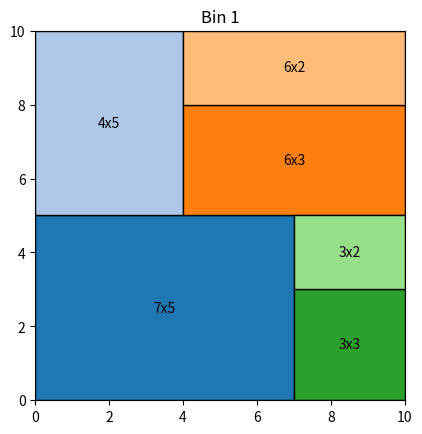
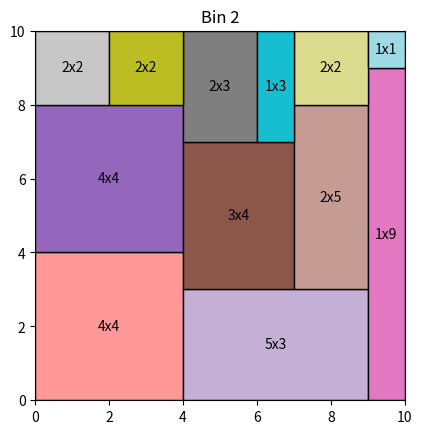

These charts were generated, in order, by the following Python code:
import matplotlib.pyplot as plt
import matplotlib.patches as patches
import time
import random
import copy

# classe de itens para o algoritmo exato
class Item:
    _next_id = 0
    def __init__(self, w, h, id=None):
        self.w = w
        self.h = h
        self.x = None
        self.y = None
        if id is None:
            self.id = Item._next_id
            Item._next_id += 1
        else:
            self.id = id
    # configurar coordenadas
    def set_position(self,x,y):
        self.x = x
        self.y = y
    # calcular área
    def area(self):
        return self.w * self.h
    # copiar item
    def copy(self):
        return Item(self.w, self.h, id=self.id)
    # representação em string
    def __repr__(self):
        return f"I{self.id}({self.w}x{self.h})"

# classe de caixas para o algorimto exato
class Bin:
    def __init__(self, w=10, h=10):
        self.w = w; self.h = h
        self.itens = []
        
    # 
    def fits(self, item, x, y):
        if x + item.w > self.w or y + item.h > self.h:
            return False
        for i in self.itens:
            if not (x + item.w <= i.x or x >= i.x + i.w or y + item.h <= i.y or y >= i.y + i.h):
                return False
        return True
    
    def pack(self,item,x,y):
        if self.fits(item,x,y):
            item.set_position(x,y)
            self.itens.append(item)
            return True
        return False
    
    def filled_area(self):
        return sum(i.area() for i in self.itens)
    
    def void_area(self):
        return self.w*self.h - self.filled_area()
    
    def __repr__(self):
        return f"Bin({len(self.itens)} items, filled={self.filled_area()}/{self.w*self.h})"

# --- utilitários (posições candidatas, lower bound e inner_enumeration simples / placeholder) ---
def gerar_posicoes_candidatas(bin_sim:Bin, item:Item):
    pos = [(0,0)]
    for i in bin_sim.itens:
        pos.append((i.x + i.w, i.y))
        pos.append((i.x, i.y + i.h))
    # filtrar e deduplicar
    seen = set(); out=[]
    for (x,y) in pos:
        if (x,y) in seen: continue
        seen.add((x,y))
        if x + item.w <= bin_sim.w and y + item.h <= bin_sim.h:
            out.append((x,y))
    return out

def lower_bound_items_area(indices, itens, bin_w, bin_h):
    total = sum(itens[i].area() for i in indices)
    return (total + bin_w*bin_h - 1) // (bin_w*bin_h)  # ceil(total/area_bin)

# inner_enumeration: backtracking left-most downward (same idea que já discutimos)
def inner_enumeration(indices, itens, bin_w, bin_h, cache):
    key = frozenset(indices)
    if key in cache:
        return cache[key]
    # criar cópias locais
    local = [itens[i].copy() for i in indices]
    # ordenar por área decrescente (ajuda a poda)
    local.sort(key=lambda it: it.area(), reverse=True)
    sim = Bin(bin_w, bin_h)
    positions = {}

    def backtrack(pos):
        if pos == len(local):
            # preencher positions
            for it in sim.itens:
                positions[it.id] = (it.x, it.y)
            return True
        item = local[pos]
        cand = gerar_posicoes_candidatas(sim, item)
        # ordenar left-most downward
        cand.sort(key=lambda p: (p[0], p[1]))
        for (x,y) in cand:
            if sim.pack(item, x, y):
                if backtrack(pos+1):
                    return True
                # desfazer
                sim.itens.pop()
                item.x = None; item.y = None
        return False

    feasible = backtrack(0)
    cache[key] = (feasible, positions if feasible else None)
    return cache[key]

# --- heurística FFD 2D rápida para obter z* ---
def first_fit_decreasing_2d(itens, bin_w=10, bin_h=10):
    items_copy = [it.copy() for it in itens]
    items_copy.sort(key=lambda it: it.area(), reverse=True)
    bins=[]
    for it in items_copy:
        placed=False
        for b in bins:
            for (x,y) in gerar_posicoes_candidatas(b, it):
                if b.pack(it, x, y):
                    placed=True; break
            if placed: break
        if not placed:
            bnew = Bin(bin_w, bin_h)
            bnew.pack(it,0,0)
            bins.append(bnew)
    return bins, len(bins)

# ------------------ AQUI: implementação da ÁRVORE EXTERNA ------------------
def branch_external(itens, bin_w, bin_h, inner_cache, best_z, time_limit=None):
    """
    Implementa a árvore externa (DFS). Retorna (best_assignment, best_z, positions_map)
    - best_assignment: list of lists: cada elemento é lista de índices de 'itens' atribuídos ao bin
    - positions_map: merged map item_id -> (x,y) for the stored best solution
    """
    start = time.time()
    n = len(itens)
    best_assignment = None
    best_positions = None

    # Iniciar com heurística para z*
    _, z_star = first_fit_decreasing_2d([it.copy() for it in itens], bin_w, bin_h)
    # permitimos melhorar esse z_star
    current_best_z = min(best_z if best_z is not None else float('inf'), z_star)

    bins_assigned = []  # cada elemento: lista de índices

    # DFS recursivo
    def dfs(k):
        nonlocal current_best_z, best_assignment, best_positions
        # timeout
        if time_limit and (time.time() - start) > time_limit:
            return
        # poda por número de bins já usados
        if len(bins_assigned) >= current_best_z:
            return
        if k == n:
            # solução completa: validar (cada bin já foi validado durante inserções, mas vamos reconstruir posições)
            # para segurança, rodar inner_enumeration para cada bin e juntar posições
            merged_positions = {}
            for blk in bins_assigned:
                ok,pos = inner_enumeration(blk, itens, bin_w, bin_h, inner_cache)
                if not ok:
                    return
                merged_positions.update(pos)
            # atualiza melhor sol
            current_best_z = len(bins_assigned)
            best_assignment = [list(b) for b in bins_assigned]
            best_positions = dict(merged_positions)
            return

        # pegar item k e tentar em cada bin ativo
        for b_idx in range(len(bins_assigned)):
            bins_assigned[b_idx].append(k)
            # poda por lower bound
            lb = lower_bound_items_area(bins_assigned[b_idx], itens, bin_w, bin_h)
            if lb <= 1:
                # validar (cache inner)
                key = frozenset(bins_assigned[b_idx])
                if key in inner_cache:
                    feasible = inner_cache[key][0]
                else:
                    feasible, _ = inner_enumeration(bins_assigned[b_idx], itens, bin_w, bin_h, inner_cache)
                if feasible:
                    dfs(k+1)
            # desfazer
            bins_assigned[b_idx].pop()
            # timeout check trivial
            if time_limit and (time.time() - start) > time_limit:
                return

        # tentar abrir novo bin se ainda possível melhorar
        if len(bins_assigned) < current_best_z - 1:
            bins_assigned.append([k])
            lb = lower_bound_items_area(bins_assigned[-1], itens, bin_w, bin_h)
            if lb <= 1:
                key = frozenset(bins_assigned[-1])
                if key in inner_cache:
                    feasible = inner_cache[key][0]
                else:
                    feasible, _ = inner_enumeration(bins_assigned[-1], itens, bin_w, bin_h, inner_cache)
                if feasible:
                    dfs(k+1)
            bins_assigned.pop()

    dfs(0)
    return best_assignment, current_best_z, best_positions

# Wrapper que usa branch_external e reconstrói Bins com posições
def exact_search_with_external(itens, bin_w=10, bin_h=10, time_limit=None):
    inner_cache = {}
    # passamos best_z as None to let heuristic set the initial z*
    assignment, z_opt, pos_map = branch_external(itens, bin_w, bin_h, inner_cache, best_z=None, time_limit=time_limit)
    if assignment is None:
        # fallback: retorna solução heurística
        bins_heur, z0 = first_fit_decreasing_2d([it.copy() for it in itens], bin_w, bin_h)
        return bins_heur, z0
    # reconstruir bins com posições
    result_bins=[]
    for blk in assignment:
        b = Bin(bin_w, bin_h)
        ok, positions = inner_enumeration(blk, itens, bin_w, bin_h, inner_cache)
        if not ok:
            raise RuntimeError("Inconsistente: assignment não reconstruível")
        for idx in blk:
            it = itens[idx].copy()
            x,y = positions[it.id]
            it.set_position(x,y)
            b.itens.append(it)
        result_bins.append(b)
    return result_bins, z_opt

def algoritmo_exato(itens, bin_w=10, bin_h=10, time_limit=10):
    """
    Interface simplificada para o algoritmo exato de Bin Packing 2D.
    Retorna (bins, num_bins), onde cada bin é um objeto Bin com itens posicionados.
    """
    bins_res, z_res = exact_search_with_external(itens, bin_w=bin_w, bin_h=bin_h, time_limit=time_limit)
    return bins_res, z_res

def show_bins(bins):
        all_items = sum(len(b.itens) for b in bins)
        colors = plt.get_cmap('tab20', all_items)
        color_index = 0
        for i, bin in enumerate(bins):
            fig, ax = plt.subplots()
            ax.set_title(f"Bin {i+1}")
            ax.set_xlim(0, bin.w)
            ax.set_ylim(0, bin.h)
            ax.set_aspect('equal')
            for i in bin.itens:
                color = colors(color_index % all_items)
                rect = patches.Rectangle((i.x, i.y), i.w, i.h, linewidth=1, edgecolor='black', facecolor=color)
                ax.add_patch(rect)
                ax.text(i.x + i.w/2, i.y + i.h/2, f"{i.w}x{i.h}", ha='center', va='center')
                color_index+=1
        plt.show()

# ----------------- Exemplo de uso -----------------
if __name__ == "__main__":
    random.seed(1)
    # gerar itens, pré-processar por área decrescente
    itens = [Item(1,3),Item(6,2), Item(3,4), Item(4,4), Item(2,2), Item(5,3), Item(3,3), Item(4,5), Item(6,3), Item(1,1), Item(2,2), Item(2,5), Item(2,3),Item(2,2), Item(3,2), Item(7, 5),Item(4,4), Item(1,9)]
    # Ordenar por área decrescente (pré-processamento)
    itens.sort(key=lambda it: it.area(), reverse=True)
    print("Itens (ordenados):", itens)

    bins_res, z_res = exact_search_with_external(itens, bin_w=10, bin_h=10, time_limit=5)
    print("z_res:", z_res)
    for i,b in enumerate(bins_res):
        print(f" Bin {i+1}: {b}")
        print("  itens:", b.itens)
    show_bins(bins_res)
